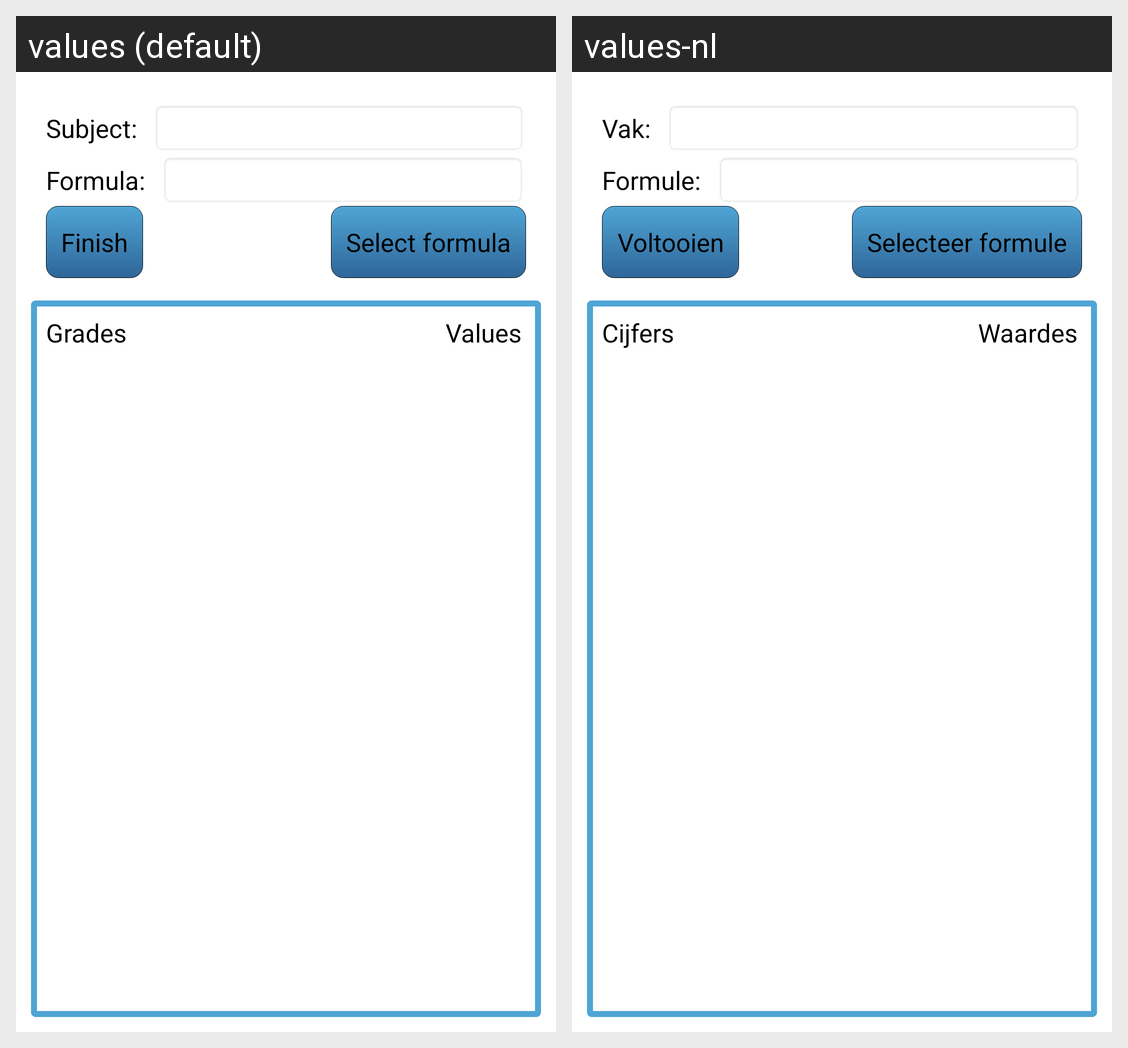

This grid shows one Android layout under two languages. Give, for every string resource on the screen, its name, the default text and each shown locale's text.
Android screen res/layout/setup.xml rendered under 2 locales, left to right: values (default), values-nl. Device: Nexus 5 (rendered at 1080×1920; each locale shown at half size, 540×960, under a caption strip naming it); theme android:Theme.Holo.
Strings drawn on this screen, with the default value and each locale's value (text and hints the layout hard-codes, and strings that could not be matched under every locale, appear in the picture but are not listed):

subject_name
  values: Subject:
  values-nl: Vak:

formula
  values: Formula:
  values-nl: Formule:

select_formula
  values: Select formula
  values-nl: Selecteer formule

finish_button
  values: Finish
  values-nl: Voltooien

grades
  values: Grades
  values-nl: Cijfers

values
  values: Values
  values-nl: Waardes
